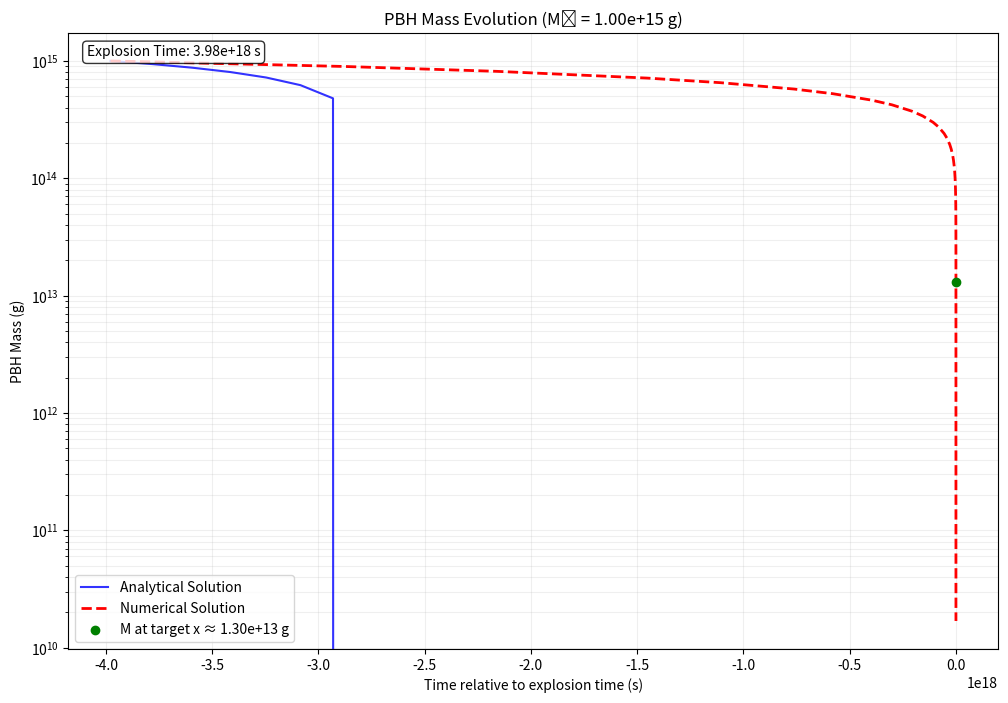

Source code (Python):
import numpy as np
import matplotlib.pyplot as plt
from scipy.integrate import solve_ivp

age_of_universe = 4.35e17  # in seconds

def f(M):
    # Masses in GeV from Table I
    masses = {
        'mu': 0.106,     # muon
        'd': 0.34,       # down quark
        's': 0.5,        # strange quark
        'c': 1.78,       # charm quark
        'T': 1.87,       # tau
        'b': 5.28,       # bottom quark
        't': 100,        # top quark (unobserved at time of paper)
        'g': 0.6         # gluon (effective mass)
    }
    
    # Beta values (assuming s=1/2 and s=1 as mentioned)
    beta_half = 1/2
    beta_one = 1
    
    # Base constant from the original equation
    base = 1.569
    
    # Detailed calculation following the exact equation
    result = base + 0.569 * (
        np.exp(-M / (beta_half * masses['mu'])) +
        3 * np.exp(-M / (beta_half * masses['d'])) +
        3 * np.exp(-M / (beta_half * masses['s'])) +
        3 * np.exp(-M / (beta_half * masses['c'])) +
        np.exp(-M / (beta_half * masses['T'])) +
        3 * np.exp(-M / (beta_half * masses['b'])) +
        3 * np.exp(-M / (beta_half * masses['t'])) +
        0.963 * np.exp(-M / (beta_one * masses['g']))
    )
    
    return result

def Mdot(M):
    return -5.34e25 * f(M) / (M * M)

def solve_Mdot(M0, target_mass=1e9):
    """
    Solve the mass evolution equation using scipy's solve_ivp with adaptive step size.
    
    Args:
        M0 (float): Initial mass at t = 0 in grams
        explosion_time (float): Total integration time in seconds
        dt (float, optional): Maximum time step for integration
    
    Returns:
        times (ndarray): Time steps
        masses (ndarray): Mass values corresponding to each time step
    """
    def dMdt(t, M):
        return Mdot(M[0])
    
    def event_mass_threshold(t, M):
        return M[0] - target_mass
    
    event_mass_threshold.terminal = True  # Stop integration when event occurs
    event_mass_threshold.direction = -1   # Only trigger when crossing from above

    # Set up solver parameters
    rtol = 1e-5
    atol = 1e-5
    
    explosion_time = np.inf

    # Use solve_ivp with adaptive step size
    solution = solve_ivp(
        dMdt,
        t_span=(0, explosion_time),
        y0=[M0],
        method='RK45',
        rtol=rtol,
        atol=atol,
        #max_step=dt if dt is not None else np.inf,
        # [redacted]
        events=event_mass_threshold,
        dense_output=True
    )

    explosion_time = solution.t[-1]
    explosion_mass = solution.y[0][-1]

    print(f"Explosion time: {explosion_time} s")
    print(f"Explosion mass: {explosion_mass} g")

    rough_estimate = (M0**3 - target_mass**3) / (16.02e25 * f(M0))
    print(f"Rough estimate: {rough_estimate} s")

    M0_exploding_now = solution.sol(explosion_time-age_of_universe)[0]
    M0_exploding_3moago = solution.sol(explosion_time-age_of_universe+7884e3)[0]

    print(f"Formation mass of a PBH exploding now: {M0_exploding_now} g")
    print(f"Formation mass difference of a PBH exploding now and a PBH exploding 3 months ago: {M0_exploding_now - M0_exploding_3moago} g")

    # checking this value ^^
    print(f"checking: {-Mdot(M0_exploding_now) * 7884e3}")
    
    return solution.t, solution.y[0], explosion_time

def PBHDemo(explosion_x, M0, x, target_mass=1e9, dt=100):
    """
    Simulates and plots the mass evolution from the formation (initial) mass, M0,
    until the mass reaches the target mass. We treat the time when the mass reaches
    the target mass as the explosion time, and set that position as explosion_x. 
    Then, assuming a constant velocity and a linear trajectory, we back out what
    the mass was when the PBH passed through x.
    
    Args:
        explosion_x (float): Explosion position in km
        M0 (float): Initial mass in grams
        x (float): Position in km
        target_mass (float, optional): Target mass for explosion time calculation in grams
        dt (float, optional): Maximum time step for integration
    """
    # Calculate parameters
    displacement = np.abs(x - explosion_x)  # in km
    boundary_time = displacement / 220  # (km/s)
    
    # Solve using improved method
    times_numerical, masses_numerical, explosion_time = solve_Mdot(M0, target_mass)
    # print("finished solve_Mdot")

    if explosion_time is None:
        print("Could not determine explosion time. Using fallback calculation.")
        explosion_time = (np.power(M0, 3) - np.power(target_mass, 3)) / (16.02e25 * f(1))
    
    # Shift times by explosion time
    times_numerical_shifted = times_numerical - explosion_time

    def exp_time_points(T, num_points=100):
        exp_space = np.exp(np.linspace(0, 5, num_points))
        return T - T * (exp_space - exp_space[0]) / (exp_space[-1] - exp_space[0])
    
    # Analytical solution
    t_analytical = exp_time_points(explosion_time)

    def MassAnalytical_vectorized(M0, t):
        Mass_cubed = (-16.02e25 * f(1) * t + np.power(M0, 3))
        Mass = np.cbrt(np.maximum(Mass_cubed, 0))  # Avoid negative masses
        return Mass

    M_analytical = MassAnalytical_vectorized(M0, t_analytical)
    
    # Find the index closest to -boundary_time
    boundary_time_idx = np.abs(times_numerical_shifted - (-boundary_time)).argmin()
    mass_at_negative_boundary_time = masses_numerical[boundary_time_idx]

    plot = True
    if plot:  # enable/disable plotting
        # Create the plot with logarithmic scales
        plt.figure(figsize=(12, 8))
        
        # Plot analytical solution in blue
        plt.plot(t_analytical - explosion_time, M_analytical, 'b-', label='Analytical Solution', alpha=0.8)

        # Plot numerical solution
        plt.semilogy(times_numerical_shifted, masses_numerical, 'r--', label='Numerical Solution', linewidth=2)
        
        # Highlight M(-boundary_time)
        plt.scatter(-boundary_time, mass_at_negative_boundary_time, color='green', label=f"M at target x ≈ {mass_at_negative_boundary_time:.2e} g", zorder=5)
        
        # Customize the plot
        plt.xlabel("Time relative to explosion time (s)")
        plt.ylabel("PBH Mass (g)")
        plt.title(f"PBH Mass Evolution (M₀ = {M0:.2e} g)")
        plt.grid(True, which="both", ls="-", alpha=0.2)
        plt.legend()
        
        # Add some key information as text
        # info_text = f"Explosion Time: {explosion_time:.2e} s"
        info_text = f"Explosion Time: {explosion_time:.2e} s"
        plt.text(0.02, 0.98, info_text, transform=plt.gca().transAxes,
                verticalalignment='top', bbox=dict(boxstyle='round', facecolor='white', alpha=0.8))
        
        plt.show()
    
    return times_numerical_shifted, masses_numerical, mass_at_negative_boundary_time

# Example usage with custom target mass
times_shifted, masses, M_at_negative_boundary = PBHDemo(explosion_x=0, M0=1e15, x=2200000000000000, target_mass=1e9)
print(f"M at target x: {M_at_negative_boundary} g")
